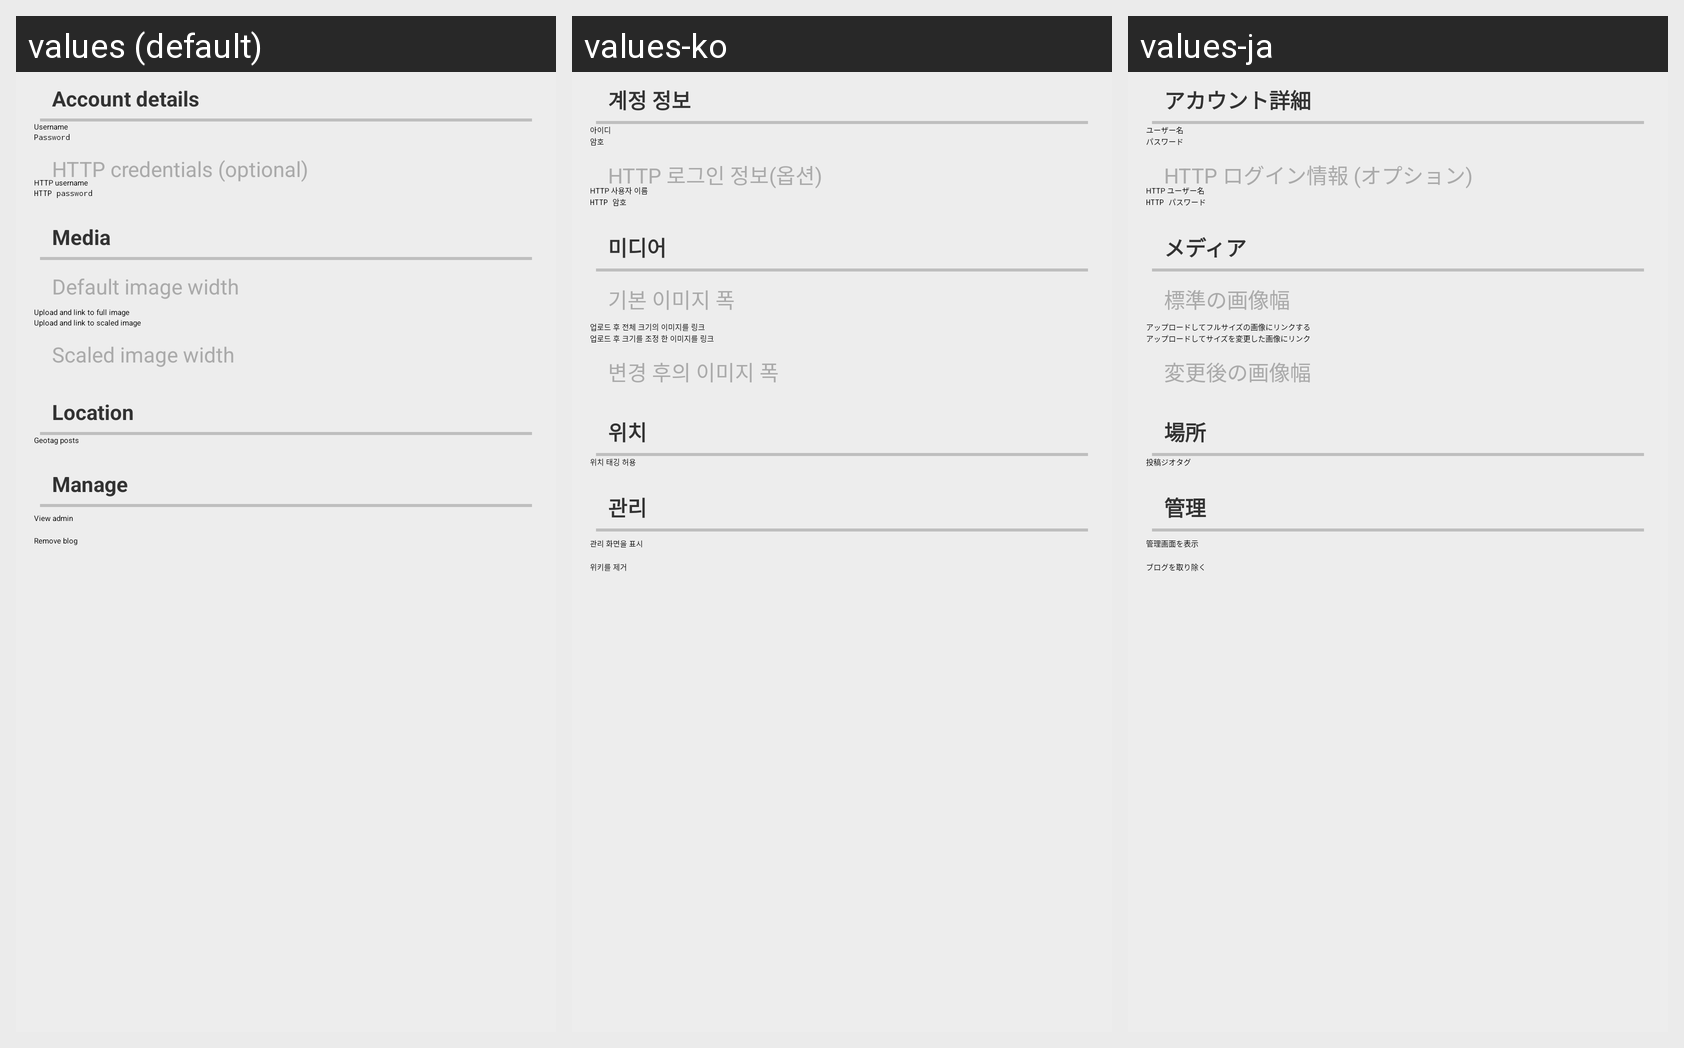

The same Android screen rendered under several of its app's locales, left to right. List the strings drawn on it with the default value and each locale's translation.
Android screen res/layout/blog_preferences.xml rendered under 3 locales, left to right: values (default), values-ko, values-ja. Device: Nexus 5 (rendered at 1080×1920; each locale shown at half size, 540×960, under a caption strip naming it); theme BioWiki.
Strings drawn on this screen, with the default value and each locale's value (text and hints the layout hard-codes, and strings that could not be matched under every locale, appear in the picture but are not listed):

account_details
  values: Account details
  values-ko: 계정 정보
  values-ja: アカウント詳細

username
  values: Username
  values-ko: 아이디
  values-ja: ユーザー名

password
  values: Password
  values-ko: 암호
  values-ja: パスワード

http_credentials
  values: HTTP credentials (optional)
  values-ko: HTTP 로그인 정보(옵션)
  values-ja: HTTP ログイン情報 (オプション)

httpuser
  values: HTTP username
  values-ko: HTTP 사용자 이름
  values-ja: HTTP ユーザー名

httppassword
  values: HTTP password
  values-ko: HTTP 암호
  values-ja: HTTP パスワード

media
  values: Media
  values-ko: 미디어
  values-ja: メディア

max_thumbnail_px_width
  values: Default image width
  values-ko: 기본 이미지 폭
  values-ja: 標準の画像幅

upload_full_size_image
  values: Upload and link to full image
  values-ko: 업로드 후 전체 크기의 이미지를 링크
  values-ja: アップロードしてフルサイズの画像にリンクする

upload_scaled_image
  values: Upload and link to scaled image
  values-ko: 업로드 후 크기를 조정 한 이미지를 링크
  values-ja: アップロードしてサイズを変更した画像にリンク

scaled_image
  values: Scaled image width
  values-ko: 변경 후의 이미지 폭
  values-ja: 変更後の画像幅

location
  values: Location
  values-ko: 위치
  values-ja: 場所

geotag
  values: Geotag posts
  values-ko: 위치 태깅 허용
  values-ja: 投稿ジオタグ

manage
  values: Manage
  values-ko: 관리
  values-ja: 管理

view_admin
  values: View admin
  values-ko: 관리 화면을 표시
  values-ja: 管理画面を表示

remove_account
  values: Remove blog
  values-ko: 위키를 제거
  values-ja: ブログを取り除く
